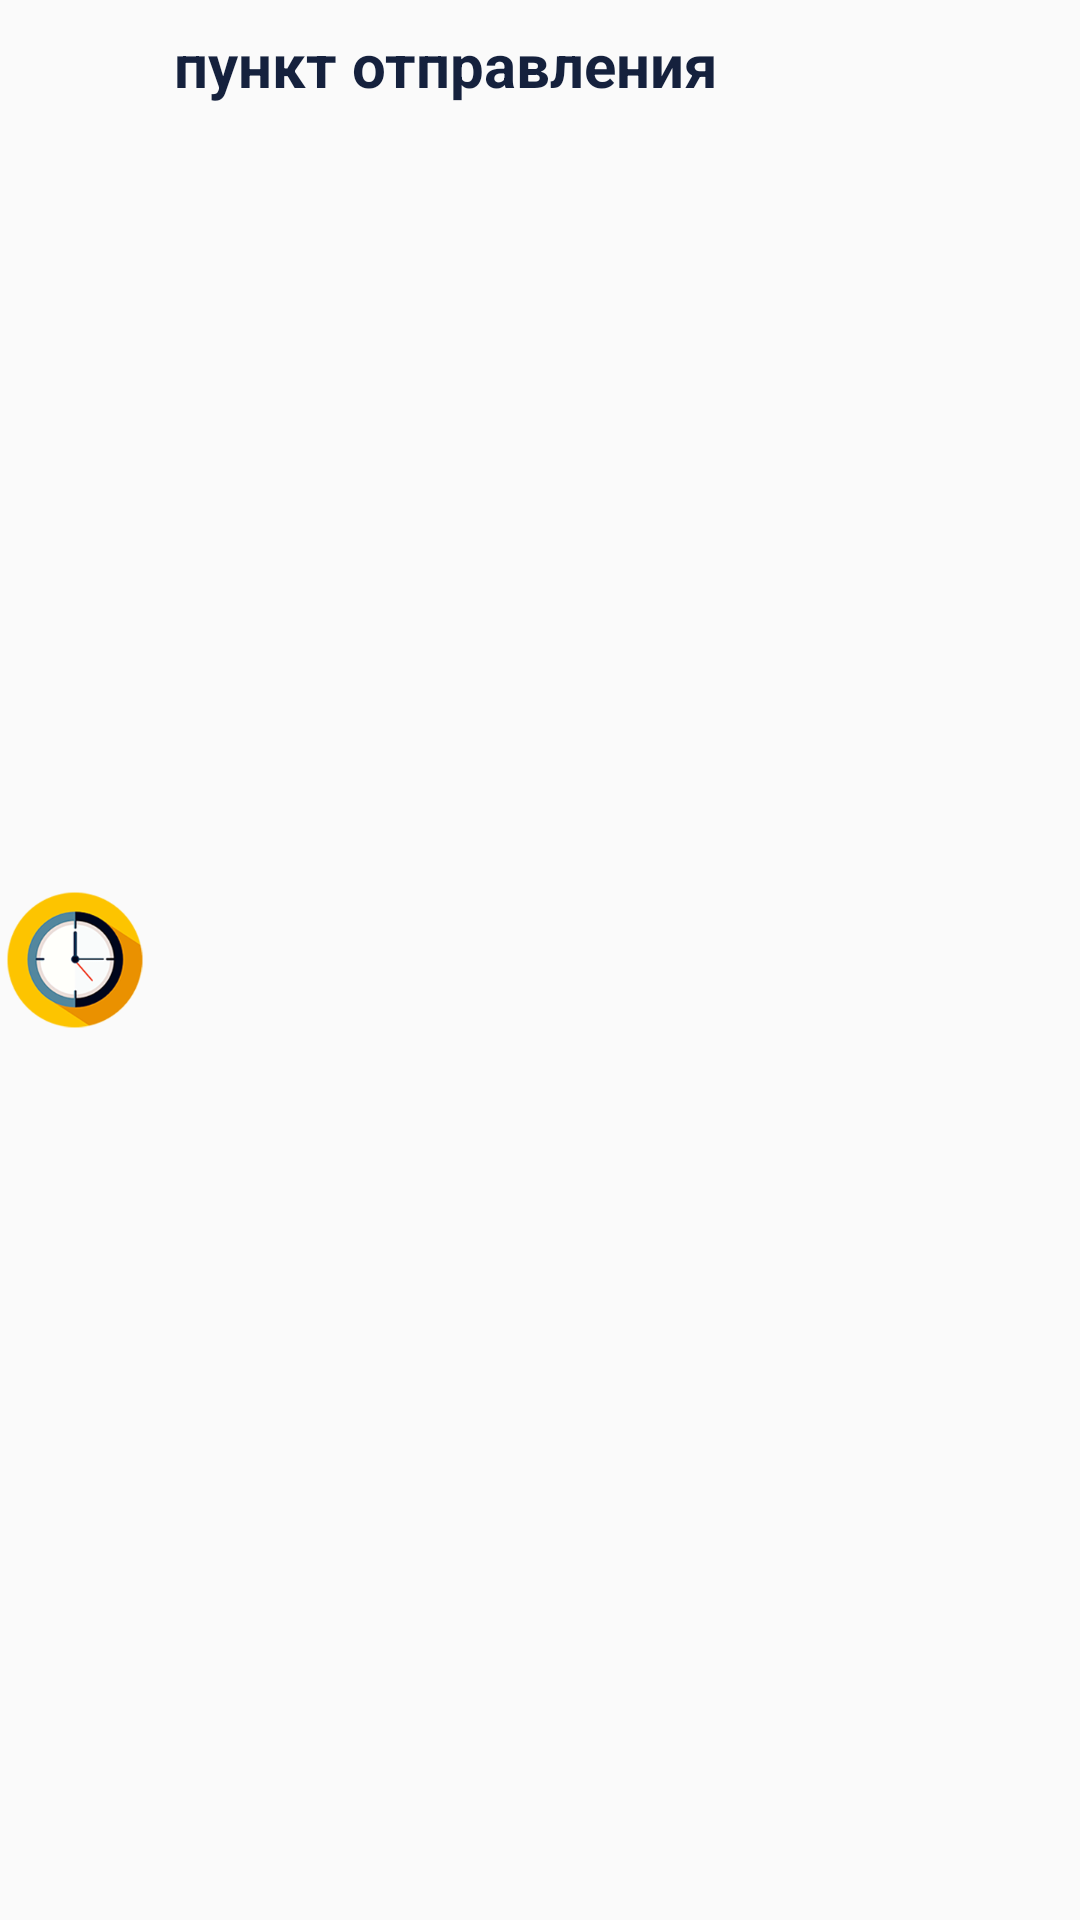

The Android layout XML behind this screen, and the referenced resources:
<!-- AndroidManifest.xml: application theme AppTheme -->
<!-- res/layout/address_list_item.xml -->
<?xml version="1.0" encoding="utf-8"?>
<LinearLayout xmlns:android="http://schemas.android.com/apk/res/android"
    android:id="@+id/address_item"
    android:layout_width="match_parent"
    android:layout_height="wrap_content"
    android:layout_marginBottom="@dimen/activity_vertical_margin"
    android:layout_marginLeft="@dimen/activity_vertical_margin"
    android:layout_marginRight="@dimen/activity_vertical_margin"
    android:layout_marginTop="@dimen/activity_vertical_margin"
    android:background="@drawable/address_item"
    android:orientation="horizontal">

    <ImageView
        android:layout_width="50dp"
        android:layout_height="50dp"
        android:layout_gravity="center"
        android:layout_weight="0"
        android:src="@drawable/clock" />

    <LinearLayout
        android:gravity="center"
        android:layout_width="wrap_content"
        android:layout_height="wrap_content"
        android:layout_marginBottom="@dimen/half_horizontal_margin"
        android:layout_marginLeft="@dimen/half_horizontal_margin"
        android:layout_marginRight="@dimen/half_horizontal_margin"
        android:layout_marginTop="@dimen/half_horizontal_margin"
        android:layout_weight="1"
        android:orientation="vertical">

        <TextView
            android:id="@+id/starting_place"
            android:layout_width="match_parent"
            android:layout_height="wrap_content"
            android:layout_gravity="start"
            android:layout_weight="1"
            android:gravity="center_vertical"
            android:text="пункт отправления"
            android:textColor="@color/colorTextInButton" />

      
    </LinearLayout>

</LinearLayout>
<!-- resources referenced by this layout -->
<resources>
  <color name="colorTextInButton">#15213d</color>
  <dimen name="activity_vertical_margin">16dp</dimen>
  <dimen name="half_horizontal_margin">8dp</dimen>
  <!-- drawable address_item (drawable) -->
  <?xml version="1.0" encoding="utf-8"?>
  <selector xmlns:android="http://schemas.android.com/apk/res/android">
      
      <item android:drawable="@drawable/address_item_selected" android:state_pressed="false" android:state_selected="true"  />
      
      <item android:drawable="@drawable/address_item_not_selected" android:state_selected="false"/>
  </selector>
  <!-- drawable clock: png bitmap (drawable, 23162 bytes) -->
  <style name="AppTheme" parent="Theme.AppCompat.Light.DarkActionBar">
          
          <item name="colorPrimary">@color/colorPrimary</item>
          <item name="colorPrimaryDark">@color/colorPrimaryDark</item>
          <item name="colorAccent">@color/colorAccent</item>
          <item name="android:textSize">20sp</item>
          <item name="android:textStyle">bold</item>
          <item name="android:windowContentOverlay">@null</item>
      </style>
  <!-- drawable address_item_not_selected (drawable) -->
  <shape xmlns:android="http://schemas.android.com/apk/res/android"
      android:shape="rectangle">
      <solid android:color="@color/colorAccent"/>
      <stroke
          android:width="1dp"
          android:color="@android:color/black" />
  </shape>
  <color name="colorPrimary">#15213d</color>
  <color name="colorPrimaryDark">#15213d</color>
  <color name="colorAccent">#ffffff</color>
</resources>
